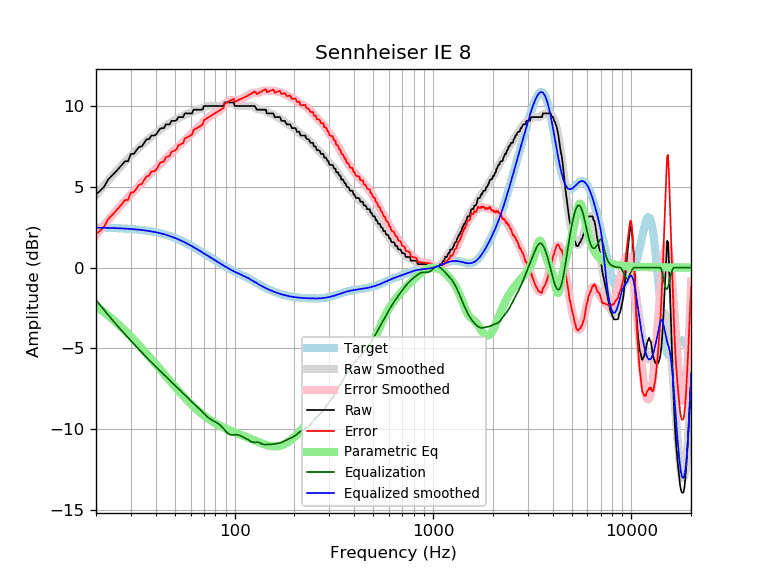

The data file committed next to this chart (first rows):
frequency, raw, error, smoothed, error_smoothed, equalization, parametric_eq, equalized_raw, equalized_smoothed, target
20, 4.54, 2.06, 4.49, 2.01, -2.01, -2.40, 2.52, 2.47, 2.47
21, 4.76, 2.29, 4.80, 2.33, -2.33, -2.59, 2.42, 2.47, 2.47
22, 5.01, 2.54, 5.10, 2.64, -2.64, -2.78, 2.37, 2.46, 2.46
23, 5.45, 2.99, 5.38, 2.92, -2.92, -2.97, 2.52, 2.46, 2.46
24, 5.68, 3.23, 5.65, 3.20, -3.20, -3.16, 2.48, 2.45, 2.45
25, 5.90, 3.46, 5.89, 3.45, -3.45, -3.35, 2.45, 2.44, 2.44
26, 6.13, 3.69, 6.13, 3.69, -3.69, -3.54, 2.43, 2.43, 2.43
27, 6.36, 3.93, 6.34, 3.92, -3.92, -3.72, 2.44, 2.42, 2.42
28, 6.59, 4.17, 6.55, 4.13, -4.13, -3.91, 2.45, 2.41, 2.41
29, 6.59, 4.19, 6.74, 4.34, -4.34, -4.10, 2.25, 2.40, 2.40
30, 7.04, 4.65, 6.92, 4.53, -4.53, -4.28, 2.50, 2.39, 2.39
31, 7.04, 4.66, 7.10, 4.72, -4.72, -4.46, 2.31, 2.37, 2.37
32, 7.27, 4.91, 7.27, 4.91, -4.91, -4.64, 2.36, 2.36, 2.36
33, 7.48, 5.13, 7.43, 5.08, -5.08, -4.82, 2.39, 2.34, 2.34
34, 7.50, 5.17, 7.58, 5.25, -5.25, -5.00, 2.24, 2.32, 2.32
35, 7.73, 5.42, 7.72, 5.42, -5.42, -5.17, 2.31, 2.31, 2.31
36, 7.95, 5.66, 7.86, 5.57, -5.57, -5.34, 2.38, 2.29, 2.29
37, 7.95, 5.68, 7.98, 5.72, -5.72, -5.51, 2.23, 2.26, 2.26
38, 8.18, 5.94, 8.10, 5.86, -5.86, -5.67, 2.32, 2.24, 2.24
39, 8.18, 5.96, 8.21, 6.00, -6.00, -5.83, 2.18, 2.21, 2.21
40, 8.21, 6.02, 8.32, 6.13, -6.13, -5.99, 2.08, 2.19, 2.19
41, 8.41, 6.25, 8.42, 6.26, -6.26, -6.14, 2.15, 2.16, 2.16
42, 8.59, 6.46, 8.52, 6.39, -6.39, -6.30, 2.20, 2.13, 2.13
43, 8.64, 6.54, 8.61, 6.52, -6.52, -6.44, 2.12, 2.10, 2.10
44, 8.64, 6.57, 8.70, 6.64, -6.64, -6.59, 2.00, 2.07, 2.07
45, 8.87, 6.84, 8.79, 6.76, -6.76, -6.73, 2.11, 2.03, 2.03
46, 8.87, 6.87, 8.87, 6.87, -6.87, -6.87, 1.99, 1.99, 1.99
47, 8.87, 6.91, 8.94, 6.99, -6.99, -7.00, 1.88, 1.96, 1.96
48, 9.09, 7.17, 9.01, 7.09, -7.09, -7.13, 1.99, 1.92, 1.92
49, 9.09, 7.21, 9.07, 7.20, -7.20, -7.26, 1.89, 1.88, 1.88
50, 9.09, 7.25, 9.13, 7.30, -7.30, -7.39, 1.79, 1.83, 1.83
51, 9.14, 7.35, 9.19, 7.40, -7.40, -7.51, 1.74, 1.79, 1.79
52, 9.32, 7.57, 9.25, 7.50, -7.50, -7.62, 1.82, 1.75, 1.75
53, 9.32, 7.62, 9.30, 7.60, -7.60, -7.74, 1.72, 1.70, 1.70
54, 9.32, 7.66, 9.35, 7.70, -7.70, -7.85, 1.62, 1.66, 1.66
55, 9.32, 7.71, 9.40, 7.79, -7.79, -7.95, 1.52, 1.61, 1.61
56, 9.55, 7.99, 9.45, 7.89, -7.89, -8.06, 1.66, 1.56, 1.56
57, 9.55, 8.03, 9.49, 7.98, -7.98, -8.16, 1.57, 1.51, 1.51
58, 9.55, 8.08, 9.54, 8.07, -8.07, -8.25, 1.48, 1.46, 1.46
59, 9.55, 8.13, 9.58, 8.16, -8.16, -8.34, 1.39, 1.42, 1.42
60, 9.55, 8.18, 9.61, 8.25, -8.25, -8.43, 1.30, 1.37, 1.37
61, 9.55, 8.23, 9.65, 8.33, -8.33, -8.52, 1.21, 1.32, 1.32
62, 9.78, 8.51, 9.68, 8.41, -8.41, -8.60, 1.36, 1.27, 1.27
63, 9.78, 8.56, 9.71, 8.49, -8.49, -8.68, 1.28, 1.22, 1.22
64, 9.78, 8.61, 9.74, 8.57, -8.57, -8.76, 1.21, 1.17, 1.17
65, 9.78, 8.66, 9.77, 8.65, -8.65, -8.84, 1.13, 1.12, 1.12
66, 9.78, 8.71, 9.79, 8.72, -8.72, -8.91, 1.05, 1.07, 1.07
67, 9.78, 8.76, 9.82, 8.80, -8.80, -8.98, 0.98, 1.02, 1.02
68, 9.78, 8.80, 9.85, 8.88, -8.88, -9.04, 0.90, 0.97, 0.97
69, 9.80, 8.87, 9.89, 8.96, -8.96, -9.10, 0.84, 0.93, 0.93
70, 10.01, 9.13, 9.92, 9.04, -9.04, -9.16, 0.97, 0.88, 0.88
71, 10.01, 9.18, 9.95, 9.12, -9.12, -9.22, 0.89, 0.83, 0.83
72, 10.01, 9.22, 9.98, 9.19, -9.19, -9.28, 0.81, 0.78, 0.78
73, 10.01, 9.27, 10.00, 9.26, -9.26, -9.33, 0.75, 0.74, 0.74
74, 10.01, 9.31, 10.01, 9.32, -9.32, -9.38, 0.69, 0.69, 0.69
75, 10.01, 9.36, 10.02, 9.37, -9.37, -9.43, 0.64, 0.65, 0.65
76, 10.01, 9.40, 10.02, 9.42, -9.42, -9.48, 0.59, 0.60, 0.60
77, 10.01, 9.45, 10.02, 9.46, -9.46, -9.52, 0.55, 0.56, 0.56
78, 10.01, 9.49, 10.01, 9.50, -9.50, -9.57, 0.51, 0.52, 0.52
79, 10.01, 9.53, 10.01, 9.53, -9.53, -9.61, 0.47, 0.47, 0.47
... 553 more rows
